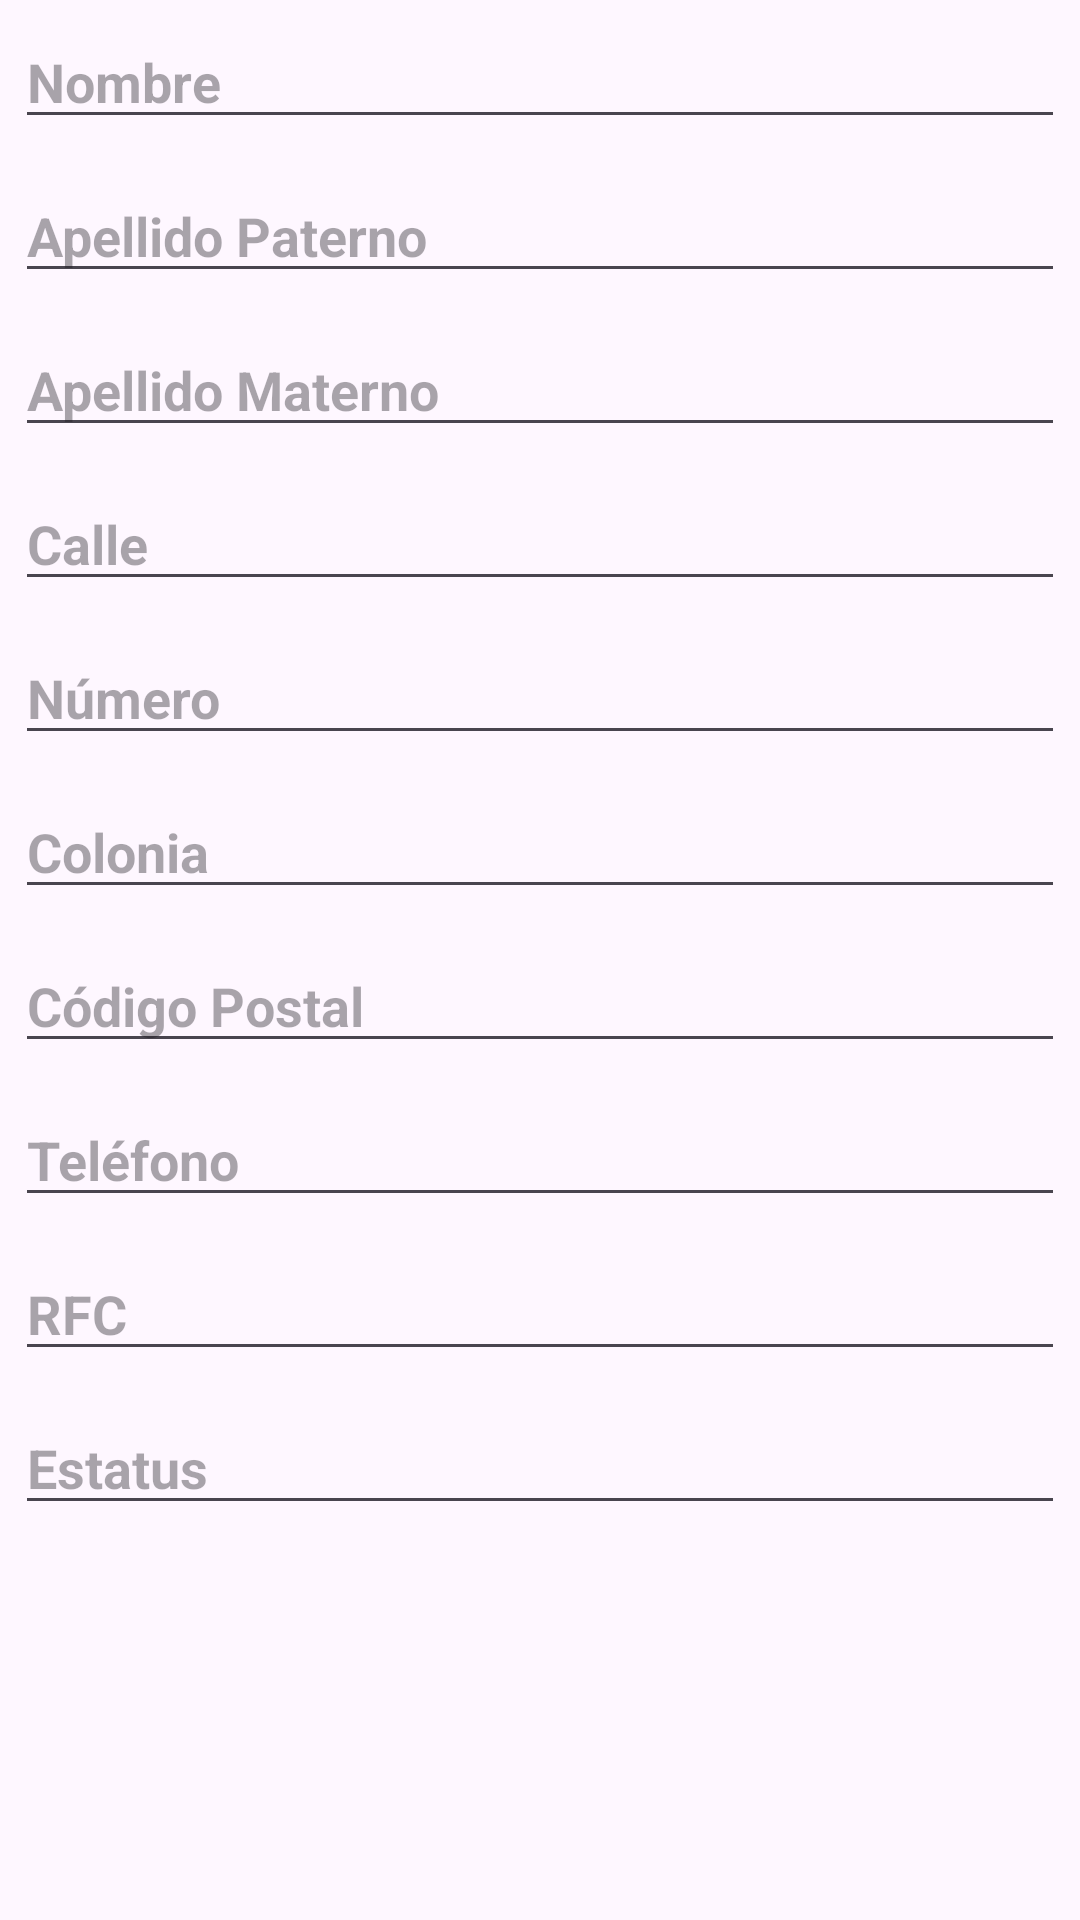

Android layout source for this screen:
<!-- AndroidManifest.xml: application theme Theme.Talper -->
<!-- res/layout/prospecto_dialog.xml -->
<?xml version="1.0" encoding="utf-8"?>
<RelativeLayout xmlns:android="http://schemas.android.com/apk/res/android"
    android:layout_width="match_parent"
    android:layout_height="wrap_content"
    android:layout_margin="30dp">

    
    <ScrollView
        android:layout_width="match_parent"
        android:layout_height="wrap_content">

        <LinearLayout
            android:layout_width="match_parent"
            android:layout_height="wrap_content"
            android:orientation="vertical"
            android:scrollbarAlwaysDrawVerticalTrack="true"
            android:scrollbars="vertical">

            <EditText
                android:id="@+id/NombreText"
                android:layout_width="match_parent"
                android:layout_height="wrap_content"
                android:layout_alignParentTop="true"
                android:layout_centerHorizontal="true"
                android:layout_marginStart="5dp"
                android:layout_marginTop="5dp"
                android:layout_marginEnd="5dp"
                android:layout_marginBottom="5dp"
                android:hint="Nombre"
                android:textAppearance="@style/TextAppearance.AppCompat.Body1"
                android:textColor="@color/black"
                android:textSize="18sp"
                android:textStyle="bold" />

            <EditText
                android:id="@+id/apePatText"
                android:layout_width="match_parent"
                android:layout_height="wrap_content"
                android:layout_below="@id/NombreText"
                android:layout_marginStart="5dp"
                android:layout_marginTop="5dp"
                android:layout_marginEnd="5dp"
                android:layout_marginBottom="5dp"
                android:hint="Apellido Paterno"
                android:textAppearance="@style/TextAppearance.AppCompat.Body1"
                android:textColor="@color/black"
                android:textSize="18sp"
                android:textStyle="bold" />

            <EditText
                android:id="@+id/apeMatText"
                android:layout_width="match_parent"
                android:layout_height="wrap_content"
                android:layout_below="@id/apePatText"
                android:layout_marginStart="5dp"
                android:layout_marginTop="5dp"
                android:layout_marginEnd="5dp"
                android:layout_marginBottom="5dp"
                android:hint="Apellido Materno"
                android:textAppearance="@style/TextAppearance.AppCompat.Body1"
                android:textColor="@color/black"
                android:textSize="18sp"
                android:textStyle="bold" />

            <EditText
                android:id="@+id/CalleText"
                android:layout_width="match_parent"
                android:layout_height="wrap_content"
                android:layout_below="@id/apeMatText"
                android:layout_marginStart="5dp"
                android:layout_marginTop="5dp"
                android:layout_marginEnd="5dp"
                android:layout_marginBottom="5dp"
                android:hint="Calle"
                android:textAppearance="@style/TextAppearance.AppCompat.Body1"
                android:textColor="@color/black"
                android:textSize="18sp"
                android:textStyle="bold" />

            <EditText
                android:id="@+id/NumeroText"
                android:layout_width="match_parent"
                android:layout_height="wrap_content"
                android:layout_below="@id/CalleText"
                android:layout_marginStart="5dp"
                android:layout_marginTop="5dp"
                android:layout_marginEnd="5dp"
                android:layout_marginBottom="5dp"
                android:hint="Número"
                android:textAppearance="@style/TextAppearance.AppCompat.Body1"
                android:textColor="@color/black"
                android:textSize="18sp"
                android:textStyle="bold" />

            <EditText
                android:id="@+id/ColoniaText"
                android:layout_width="match_parent"
                android:layout_height="wrap_content"
                android:layout_below="@id/NumeroText"
                android:layout_marginStart="5dp"
                android:layout_marginTop="5dp"
                android:layout_marginEnd="5dp"
                android:layout_marginBottom="5dp"
                android:hint="Colonia"
                android:textAppearance="@style/TextAppearance.AppCompat.Body1"
                android:textColor="@color/black"
                android:textSize="18sp"
                android:textStyle="bold" />

            <EditText
                android:id="@+id/CodigoPostalText"
                android:layout_width="match_parent"
                android:layout_height="wrap_content"
                android:layout_below="@id/ColoniaText"
                android:layout_marginStart="5dp"
                android:layout_marginTop="5dp"
                android:layout_marginEnd="5dp"
                android:layout_marginBottom="5dp"
                android:hint="Código Postal"
                android:textAppearance="@style/TextAppearance.AppCompat.Body1"
                android:textColor="@color/black"
                android:textSize="18sp"
                android:textStyle="bold" />

            <EditText
                android:id="@+id/TelefonoText"
                android:layout_width="match_parent"
                android:layout_height="wrap_content"
                android:layout_below="@id/CodigoPostalText"
                android:layout_marginStart="5dp"
                android:layout_marginTop="5dp"
                android:layout_marginEnd="5dp"
                android:layout_marginBottom="5dp"
                android:hint="Teléfono"
                android:textAppearance="@style/TextAppearance.AppCompat.Body1"
                android:textColor="@color/black"
                android:textSize="18sp"
                android:textStyle="bold" />

            <EditText
                android:id="@+id/RfcText"
                android:layout_width="match_parent"
                android:layout_height="wrap_content"
                android:layout_below="@id/TelefonoText"
                android:layout_marginStart="5dp"
                android:layout_marginTop="5dp"
                android:layout_marginEnd="5dp"
                android:layout_marginBottom="5dp"
                android:hint="RFC"
                android:textAppearance="@style/TextAppearance.AppCompat.Body1"
                android:textColor="@color/black"
                android:textSize="18sp"
                android:textStyle="bold" />

            <EditText
                android:id="@+id/EstatusText"
                android:layout_width="match_parent"
                android:layout_height="wrap_content"
                android:layout_below="@id/RfcText"
                android:layout_marginStart="5dp"
                android:layout_marginTop="5dp"
                android:layout_marginEnd="5dp"
                android:layout_marginBottom="5dp"
                android:hint="Estatus"
                android:textAppearance="@style/TextAppearance.AppCompat.Body1"
                android:textColor="@color/black"
                android:textSize="18sp"
                android:textStyle="bold" />


        </LinearLayout>
    </ScrollView>


</RelativeLayout>
<!-- resources referenced by this layout -->
<resources>
  <style name="Theme.Talper" parent="Base.Theme.Talper" />
  <style name="Base.Theme.Talper" parent="Theme.Material3.DayNight.NoActionBar">
          
          
      </style>
  <!-- not gathered from this repository: default colours our renderer supplied (Android Studio template values) -->
  <color name="black">#FF000000</color>
</resources>
